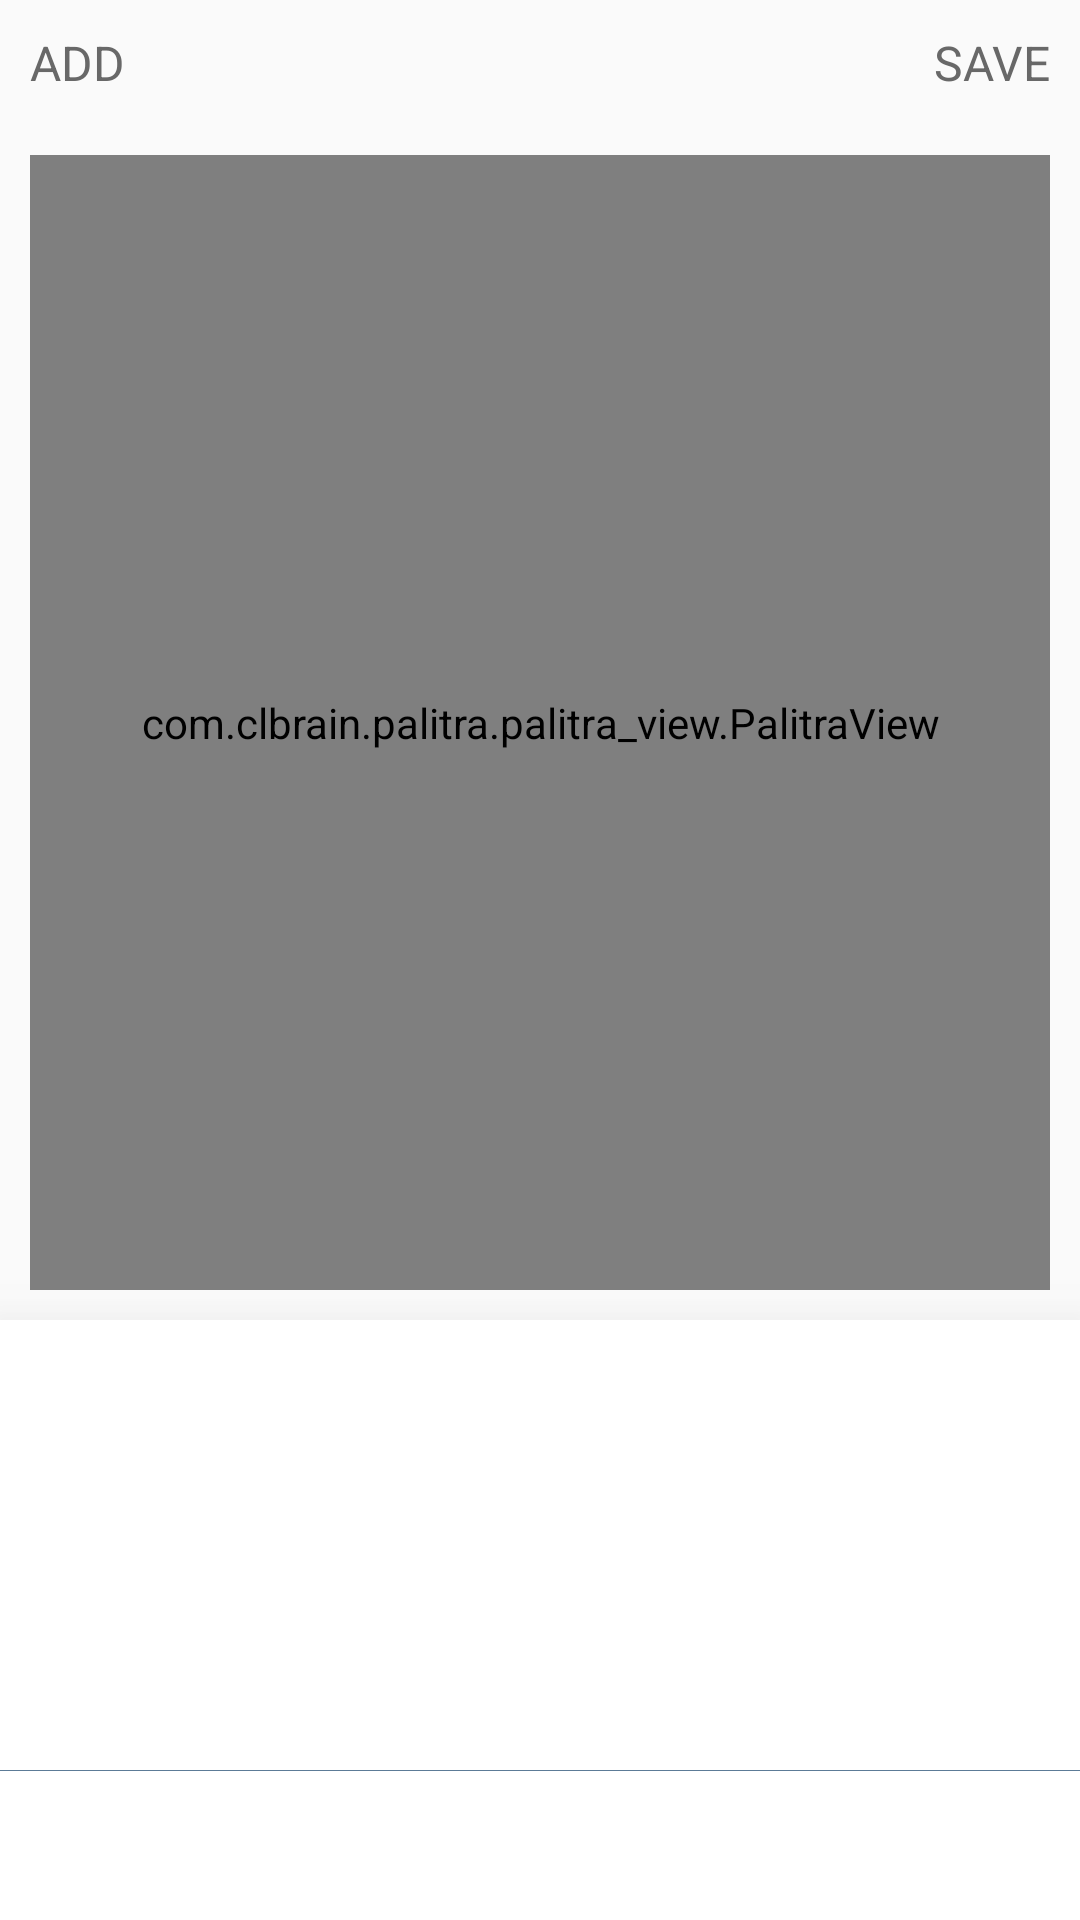

This screen was rendered from an Android layout file. Write that file and the resources it references.
<!-- AndroidManifest.xml: application theme AppTheme -->
<!-- res/layout/activity_main.xml -->
<?xml version="1.0" encoding="utf-8"?>
<RelativeLayout xmlns:android="http://schemas.android.com/apk/res/android"
    xmlns:tools="http://schemas.android.com/tools"
    android:layout_width="match_parent"
    android:layout_height="match_parent"
    xmlns:ads="http://schemas.android.com/apk/res-auto"
    android:orientation="vertical"
    android:id="@+id/main_activity_layout"
    tools:context=".MainActivity">

    <TextView
        android:id="@+id/btn_add_img"
        android:layout_margin="10dp"
        style="@style/TextButton"
        android:text="ADD"/>

    <TextView
        android:id="@+id/btn_save"
        android:layout_alignParentRight="true"
        android:layout_alignParentEnd="true"
        style="@style/TextButton"
        android:text="SAVE"/>

    <com.clbrain.palitra.palitra_view.PalitraView
        android:id="@+id/palitra"
        android:padding="10dp"
        android:layout_margin="10dp"
        android:layout_width="match_parent"
        android:layout_height="match_parent"
        android:layout_below="@id/btn_add_img"
        android:layout_above="@id/pager_layout"
        android:layout_gravity="center_horizontal" />

    <RelativeLayout
        android:id="@+id/pager_layout"
        android:elevation="20dp"
        android:background="@drawable/dialog_background"
        android:layout_width="wrap_content"
        android:layout_above="@id/tabs"
        android:layout_height="wrap_content">

        <androidx.viewpager.widget.ViewPager
            android:id="@+id/pager"
            android:foregroundGravity="bottom"
            android:layout_width="match_parent"
            android:layout_height="150dp"/>

    </RelativeLayout>

    <com.google.android.material.tabs.TabLayout
        ads:tabIndicatorColor="@color/colorPrimary"
        ads:tabIndicatorGravity="top"
        ads:tabIndicatorHeight="2dp"
        ads:tabTextAppearance="@style/UnselectedTabTextAppearance"
        android:layout_width="match_parent"
        android:layout_height="@dimen/tab_bar_height"
        android:layout_alignParentBottom="true"
        android:id="@+id/tabs"
        ads:tabGravity="fill"
        android:elevation="20dp"
        android:background="@drawable/tab_bar_background"
        ads:tabMode="fixed"/>

</RelativeLayout>
<!-- resources referenced by this layout -->
<resources>
  <color name="colorPrimary">#5C7B97</color>
  <dimen name="tab_bar_height">50dp</dimen>
  <!-- drawable dialog_background (drawable) -->
  <?xml version="1.0" encoding="utf-8"?>
  <shape xmlns:android="http://schemas.android.com/apk/res/android"
      android:shape="rectangle">
          <solid android:color="#FFFFFF"/>
  </shape>
  <!-- drawable tab_bar_background (drawable) -->
  <?xml version="1.0" encoding="utf-8"?>
  <layer-list xmlns:android="http://schemas.android.com/apk/res/android"
      android:shape="rectangle">
      <item>
          <shape android:shape="rectangle">
              <solid android:color="#5C7B97"/>
          </shape>
      </item>
      <item
          android:top="0.5dp"
          android:id="@+id/main">
          <shape android:shape="rectangle">
              <solid android:color="#FFFFFF"/>
          </shape>
      </item>
  </layer-list>
  <style name="TextButton" parent="TextAppearance.AppCompat">
          <item name="android:textColor">@color/colorText</item>
          <item name="android:layout_margin">10dp</item>
          <item name="android:layout_width">wrap_content</item>
          <item name="android:layout_height">wrap_content</item>
          <item name="android:textSize">16sp</item>
      </style>
  <style name="UnselectedTabTextAppearance" parent="TextAppearance.AppCompat">
          <item name="android:textColor">@color/colorPrimary</item>
          <item name="android:textSize">12sp</item>
          <item name="android:textAllCaps">true</item>
      </style>
  <style name="AppTheme" parent="Theme.AppCompat.Light.NoActionBar">
          <item name="colorPrimary">@color/colorPrimary</item>
          <item name="colorPrimaryDark">@color/colorPrimaryDark</item>
          <item name="colorAccent">@color/colorAccent</item>
      </style>
  <color name="colorText">#686868</color>
  <color name="colorPrimaryDark">#414141</color>
  <color name="colorAccent">#FFCB00</color>
</resources>
